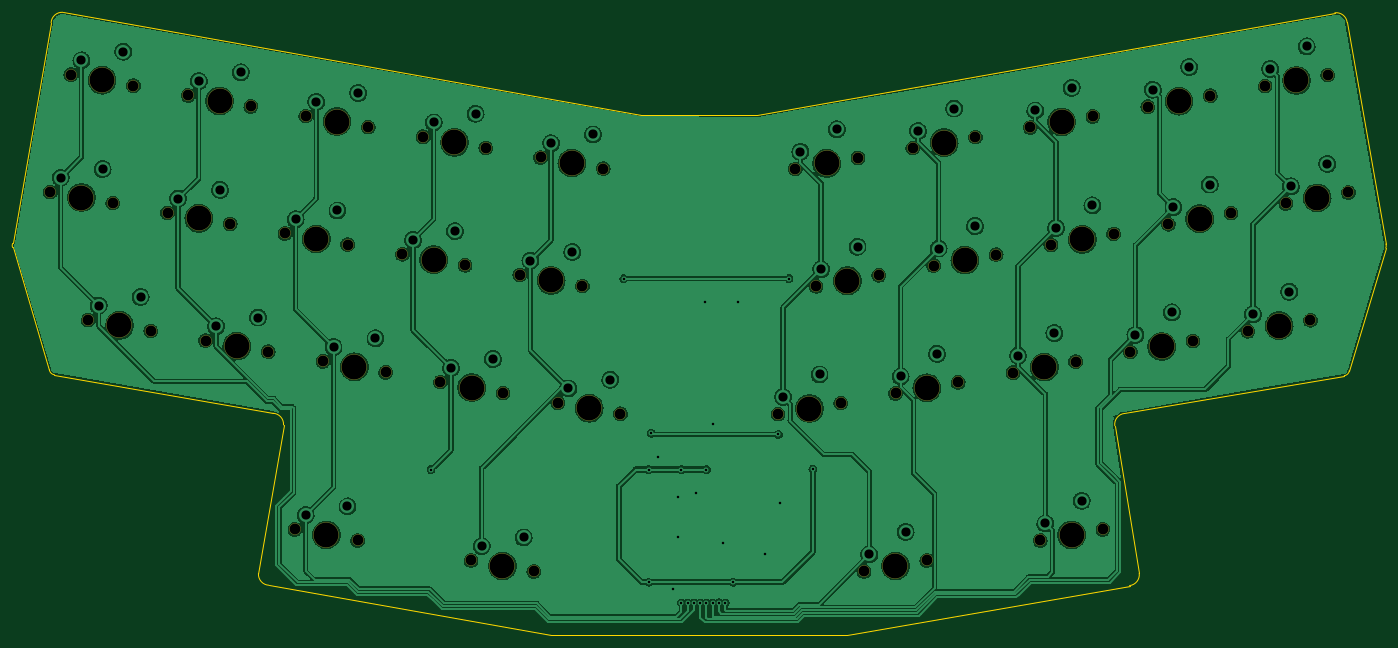
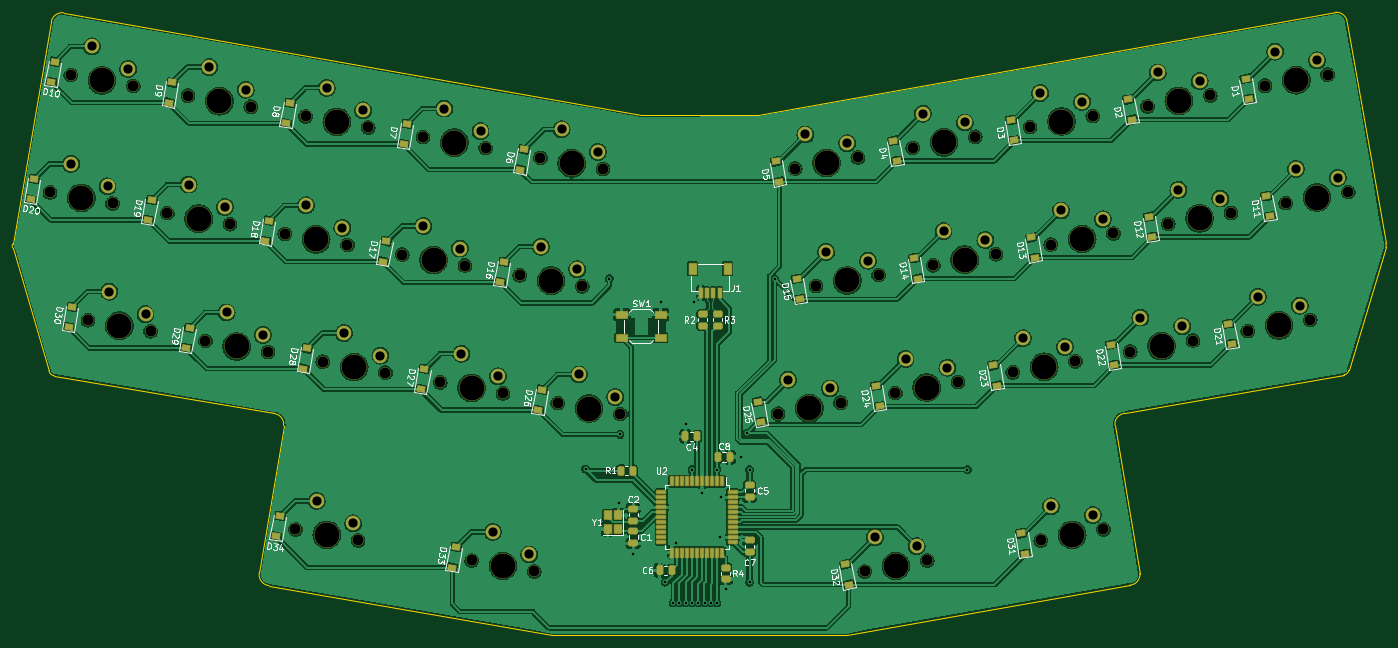
Circuit board: 10 layer files. Board 219.4 x 99.5 mm.
- bottom_copper: Pivot-B_Cu.gbr (711270 bytes)
- bottom_mask: Pivot-B_Mask.gbr (12715 bytes)
- paste: Pivot-B_Paste.gbr (6882 bytes)
- bottom_silk: Pivot-B_Silkscreen.gbr (48009 bytes)
- outline: Pivot-Edge_Cuts.gbr (1990 bytes)
- top_copper: Pivot-F_Cu.gbr (489430 bytes)
- top_mask: Pivot-F_Mask.gbr (3945 bytes)
- paste: Pivot-F_Paste.gbr (462 bytes)
- top_silk: Pivot-F_Silkscreen.gbr (463 bytes)
- drill: Pivot.drl (3742 bytes)

=== bottom_copper: Pivot-B_Cu.gbr (711270 bytes, source omitted) ===
=== bottom_mask: Pivot-B_Mask.gbr (12715 bytes, source omitted) ===
=== paste: Pivot-B_Paste.gbr (6882 bytes, source omitted) ===
=== bottom_silk: Pivot-B_Silkscreen.gbr (48009 bytes, source omitted) ===
=== outline: Pivot-Edge_Cuts.gbr ===
%TF.GenerationSoftware,KiCad,Pcbnew,(6.0.4-0)*%
%TF.CreationDate,2023-01-13T14:19:43-08:00*%
%TF.ProjectId,AlphaStag,416c7068-6153-4746-9167-2e6b69636164,v1.0.0*%
%TF.SameCoordinates,Original*%
%TF.FileFunction,Profile,NP*%
%FSLAX46Y46*%
G04 Gerber Fmt 4.6, Leading zero omitted, Abs format (unit mm)*
G04 Created by KiCad (PCBNEW (6.0.4-0)) date 2023-01-13 14:19:43*
%MOMM*%
%LPD*%
G01*
G04 APERTURE LIST*
%TA.AperFunction,Profile*%
%ADD10C,0.100000*%
%TD*%
G04 APERTURE END LIST*
D10*
X23740313Y-73759688D02*
G75*
G03*
X24540312Y-74559687I899987J99988D01*
G01*
X195483878Y-80742810D02*
G75*
G03*
X193936393Y-82704314I193822J-1744090D01*
G01*
X151100000Y-116200000D02*
X196293784Y-108244060D01*
X196293784Y-108244060D02*
G75*
G03*
X197841272Y-106282580I-193784J1744060D01*
G01*
X195483881Y-80742834D02*
X230600000Y-74699999D01*
X24540312Y-74559687D02*
X59478642Y-80715426D01*
X136800000Y-33100000D02*
X118200000Y-33000000D01*
X24015426Y-18321359D02*
X17880074Y-53581783D01*
X231057167Y-18283881D02*
X237238751Y-53677629D01*
X58798642Y-108184574D02*
X103900000Y-116200000D01*
X17861249Y-54222371D02*
X23740313Y-73759688D01*
X118200000Y-33000000D02*
X25880012Y-16658397D01*
X57135684Y-106319988D02*
G75*
G03*
X58798642Y-108184574I1751216J-112012D01*
G01*
X237219903Y-54318206D02*
G75*
G03*
X237238751Y-53677629I-681103J340606D01*
G01*
X231057190Y-18283878D02*
G75*
G03*
X229095687Y-16736393I-1744090J-193822D01*
G01*
X229095687Y-16736393D02*
X136800000Y-33100000D01*
X61141604Y-82580012D02*
X57135680Y-106319988D01*
X103900000Y-116200000D02*
X151100000Y-116200000D01*
X61141615Y-82580013D02*
G75*
G03*
X59478642Y-80715426I-1751215J112013D01*
G01*
X25880013Y-16658385D02*
G75*
G03*
X24015426Y-18321359I-112013J-1751215D01*
G01*
X231399999Y-73900000D02*
X237219926Y-54318217D01*
X17880074Y-53581783D02*
G75*
G03*
X17861249Y-54222371I681166J-340587D01*
G01*
X230600000Y-74699999D02*
G75*
G03*
X231399999Y-73900000I-100000J899999D01*
G01*
X197841272Y-106282580D02*
X193936393Y-82704314D01*
M02*

=== top_copper: Pivot-F_Cu.gbr (489430 bytes, source omitted) ===
=== top_mask: Pivot-F_Mask.gbr ===
%TF.GenerationSoftware,KiCad,Pcbnew,(6.0.4-0)*%
%TF.CreationDate,2023-01-13T14:19:42-08:00*%
%TF.ProjectId,AlphaStag,416c7068-6153-4746-9167-2e6b69636164,v1.0.0*%
%TF.SameCoordinates,Original*%
%TF.FileFunction,Soldermask,Top*%
%TF.FilePolarity,Negative*%
%FSLAX46Y46*%
G04 Gerber Fmt 4.6, Leading zero omitted, Abs format (unit mm)*
G04 Created by KiCad (PCBNEW (6.0.4-0)) date 2023-01-13 14:19:42*
%MOMM*%
%LPD*%
G01*
G04 APERTURE LIST*
%ADD10C,4.087800*%
%ADD11C,1.850000*%
G04 APERTURE END LIST*
D10*
%TO.C,MX20*%
X226261958Y-46311593D03*
D11*
X231264781Y-45429460D03*
X221259135Y-47193726D03*
%TD*%
%TO.C,MX17*%
X164977372Y-57117719D03*
D10*
X169980195Y-56235586D03*
D11*
X174983018Y-55353453D03*
%TD*%
%TO.C,MX18*%
X183737960Y-53809721D03*
X193743606Y-52045455D03*
D10*
X188740783Y-52927588D03*
%TD*%
D11*
%TO.C,MX13*%
X61371056Y-51994276D03*
X71376702Y-53758542D03*
D10*
X66373879Y-52876409D03*
%TD*%
%TO.C,MX10*%
X222953960Y-27551005D03*
D11*
X227956783Y-26668872D03*
X217951137Y-28433138D03*
%TD*%
D10*
%TO.C,MX4*%
X88442465Y-37423819D03*
D11*
X93445288Y-38305952D03*
X83439642Y-36541686D03*
%TD*%
%TO.C,MX27*%
X158905076Y-77532306D03*
X168910722Y-75768040D03*
D10*
X163907899Y-76650173D03*
%TD*%
%TO.C,MX15*%
X103895054Y-59492405D03*
D11*
X98892231Y-58610272D03*
X108897877Y-60374538D03*
%TD*%
D10*
%TO.C,MX1*%
X32160701Y-27499826D03*
D11*
X37163524Y-28381959D03*
X27157878Y-26617693D03*
%TD*%
%TO.C,MX25*%
X114970174Y-80789125D03*
X104964528Y-79024859D03*
D10*
X109967351Y-79906992D03*
%TD*%
%TO.C,MX3*%
X69681877Y-34115822D03*
D11*
X74684700Y-34997955D03*
X64679054Y-33233689D03*
%TD*%
%TO.C,MX31*%
X72975910Y-101027631D03*
D10*
X67973087Y-100145498D03*
D11*
X62970264Y-99263365D03*
%TD*%
%TO.C,MX24*%
X96209586Y-77481127D03*
X86203940Y-75716861D03*
D10*
X91206763Y-76598994D03*
%TD*%
D11*
%TO.C,MX16*%
X156222430Y-58661451D03*
X146216784Y-60425717D03*
D10*
X151219607Y-59543584D03*
%TD*%
D11*
%TO.C,MX21*%
X39927823Y-67557133D03*
D10*
X34925000Y-66675000D03*
D11*
X29922177Y-65792867D03*
%TD*%
D10*
%TO.C,MX32*%
X96113969Y-105107494D03*
D11*
X101116792Y-105989627D03*
X91111146Y-104225361D03*
%TD*%
%TO.C,MX9*%
X209196195Y-29976870D03*
X199190549Y-31741136D03*
D10*
X204193372Y-30859003D03*
%TD*%
%TO.C,MX2*%
X50921289Y-30807824D03*
D11*
X45918466Y-29925691D03*
X55924112Y-31689957D03*
%TD*%
D10*
%TO.C,MX30*%
X220189662Y-66726179D03*
D11*
X215186839Y-67608312D03*
X225192485Y-65844046D03*
%TD*%
%TO.C,MX34*%
X192038410Y-99263365D03*
D10*
X187035587Y-100145498D03*
D11*
X182032764Y-101027631D03*
%TD*%
%TO.C,MX5*%
X102200229Y-39849684D03*
D10*
X107203052Y-40731817D03*
D11*
X112205875Y-41613950D03*
%TD*%
%TO.C,MX28*%
X177665663Y-74224308D03*
D10*
X182668486Y-73342175D03*
D11*
X187671309Y-72460042D03*
%TD*%
%TO.C,MX29*%
X196426251Y-70916310D03*
X206431897Y-69152044D03*
D10*
X201429074Y-70034177D03*
%TD*%
D11*
%TO.C,MX7*%
X161669374Y-38357131D03*
X171675020Y-36592865D03*
D10*
X166672197Y-37474998D03*
%TD*%
D11*
%TO.C,MX26*%
X150150134Y-79076037D03*
X140144488Y-80840303D03*
D10*
X145147311Y-79958170D03*
%TD*%
D11*
%TO.C,MX19*%
X212504193Y-48737457D03*
D10*
X207501370Y-49619590D03*
D11*
X202498547Y-50501723D03*
%TD*%
%TO.C,MX8*%
X180429962Y-35049133D03*
X190435608Y-33284867D03*
D10*
X185432785Y-34167000D03*
%TD*%
D11*
%TO.C,MX12*%
X42610468Y-48686279D03*
X52616114Y-50450545D03*
D10*
X47613291Y-49568412D03*
%TD*%
D11*
%TO.C,MX11*%
X33855527Y-47142547D03*
D10*
X28852704Y-46260414D03*
D11*
X23849881Y-45378281D03*
%TD*%
%TO.C,MX22*%
X48682764Y-69100865D03*
X58688410Y-70865131D03*
D10*
X53685587Y-69982998D03*
%TD*%
%TO.C,MX6*%
X147911609Y-40782996D03*
D11*
X152914432Y-39900863D03*
X142908786Y-41665129D03*
%TD*%
%TO.C,MX23*%
X77448998Y-74173129D03*
D10*
X72446175Y-73290996D03*
D11*
X67443352Y-72408863D03*
%TD*%
%TO.C,MX33*%
X153891883Y-105989628D03*
D10*
X158894706Y-105107495D03*
D11*
X163897529Y-104225362D03*
%TD*%
%TO.C,MX14*%
X80131644Y-55302274D03*
X90137290Y-57066540D03*
D10*
X85134467Y-56184407D03*
%TD*%
M02*

=== paste: Pivot-F_Paste.gbr ===
%TF.GenerationSoftware,KiCad,Pcbnew,(6.0.4-0)*%
%TF.CreationDate,2023-01-13T14:19:42-08:00*%
%TF.ProjectId,AlphaStag,416c7068-6153-4746-9167-2e6b69636164,v1.0.0*%
%TF.SameCoordinates,Original*%
%TF.FileFunction,Paste,Top*%
%TF.FilePolarity,Positive*%
%FSLAX46Y46*%
G04 Gerber Fmt 4.6, Leading zero omitted, Abs format (unit mm)*
G04 Created by KiCad (PCBNEW (6.0.4-0)) date 2023-01-13 14:19:42*
%MOMM*%
%LPD*%
G01*
G04 APERTURE LIST*
G04 APERTURE END LIST*
M02*

=== top_silk: Pivot-F_Silkscreen.gbr ===
%TF.GenerationSoftware,KiCad,Pcbnew,(6.0.4-0)*%
%TF.CreationDate,2023-01-13T14:19:42-08:00*%
%TF.ProjectId,AlphaStag,416c7068-6153-4746-9167-2e6b69636164,v1.0.0*%
%TF.SameCoordinates,Original*%
%TF.FileFunction,Legend,Top*%
%TF.FilePolarity,Positive*%
%FSLAX46Y46*%
G04 Gerber Fmt 4.6, Leading zero omitted, Abs format (unit mm)*
G04 Created by KiCad (PCBNEW (6.0.4-0)) date 2023-01-13 14:19:42*
%MOMM*%
%LPD*%
G01*
G04 APERTURE LIST*
G04 APERTURE END LIST*
M02*

=== drill: Pivot.drl ===
M48
; DRILL file {KiCad (6.0.4-0)} date Friday, January 13, 2023 at 02:19:29 PM
; FORMAT={-:-/ absolute / metric / decimal}
; #@! TF.CreationDate,2023-01-13T14:19:29-08:00
; #@! TF.GenerationSoftware,Kicad,Pcbnew,(6.0.4-0)
; #@! TF.FileFunction,MixedPlating,1,2
FMAT,2
METRIC
; #@! TA.AperFunction,Plated,PTH,ViaDrill
T1C0.400
; #@! TA.AperFunction,Plated,PTH,ComponentDrill
T2C1.470
; #@! TA.AperFunction,NonPlated,NPTH,ComponentDrill
T3C1.750
; #@! TA.AperFunction,NonPlated,NPTH,ComponentDrill
T4C3.988
%
G90
G05
T1
X84.7Y-89.7
X115.5Y-59.2
X119.5Y-89.7
X119.5Y-107.7
X119.9Y-83.9
X120.9Y-87.7
X123.3Y-108.8
X124.1Y-94.1
X124.2Y-100.5
X124.7Y-89.7
X124.7Y-111.0
X125.7Y-111.0
X126.699Y-111.0
X127.1Y-93.5
X127.699Y-111.0
X128.4Y-62.9
X128.698Y-111.0
X128.7Y-89.7
X129.698Y-111.0
X129.7Y-82.5
X130.697Y-111.0
X131.3Y-101.4
X131.697Y-111.0
X133.0Y-107.7
X133.7Y-62.9
X138.1Y-103.2
X140.2Y-84.1
X140.4Y-95.0
X141.9Y-59.2
X145.7Y-89.6
T2
X25.542Y-43.097
X28.85Y-24.337
X31.614Y-63.512
X32.236Y-41.699
X35.544Y-22.938
X38.309Y-62.113
X44.302Y-46.405
X47.61Y-27.645
X50.375Y-66.82
X50.997Y-45.007
X54.305Y-26.246
X57.069Y-65.421
X63.063Y-49.713
X64.662Y-96.982
X66.371Y-30.953
X69.135Y-70.128
X69.757Y-48.315
X71.357Y-95.584
X73.065Y-29.554
X75.83Y-68.729
X81.823Y-53.021
X85.131Y-34.261
X87.896Y-73.436
X88.518Y-51.623
X91.826Y-32.862
X92.803Y-101.944
X94.59Y-72.037
X99.498Y-100.546
X100.584Y-56.329
X103.892Y-37.569
X106.656Y-76.744
X107.279Y-54.931
X110.587Y-36.17
X113.351Y-75.345
X140.954Y-78.118
X143.718Y-38.943
X146.767Y-74.514
X147.026Y-57.704
X149.531Y-35.339
X152.839Y-54.1
X154.702Y-103.268
X159.715Y-74.81
X160.514Y-99.664
X162.479Y-35.635
X165.527Y-71.206
X165.787Y-54.396
X168.291Y-32.031
X171.599Y-50.792
X178.475Y-71.502
X181.24Y-32.327
X182.842Y-98.306
X184.288Y-67.898
X184.548Y-51.088
X187.052Y-28.723
X188.655Y-94.702
X190.36Y-47.484
X197.236Y-68.194
X200.0Y-29.019
X203.048Y-64.59
X203.308Y-47.78
X205.813Y-25.415
X209.121Y-44.176
X215.996Y-64.886
X218.761Y-25.711
X221.809Y-61.282
X222.069Y-44.472
X224.573Y-22.107
X227.881Y-40.868
T3
X23.85Y-45.378
X27.158Y-26.618
X29.922Y-65.793
X33.856Y-47.143
X37.164Y-28.382
X39.928Y-67.557
X42.61Y-48.686
X45.918Y-29.926
X48.683Y-69.101
X52.616Y-50.451
X55.924Y-31.69
X58.688Y-70.865
X61.371Y-51.994
X62.97Y-99.263
X64.679Y-33.234
X67.443Y-72.409
X71.377Y-53.759
X72.976Y-101.028
X74.685Y-34.998
X77.449Y-74.173
X80.132Y-55.302
X83.44Y-36.542
X86.204Y-75.717
X90.137Y-57.067
X91.111Y-104.225
X93.445Y-38.306
X96.21Y-77.481
X98.892Y-58.61
X101.117Y-105.99
X102.2Y-39.85
X104.965Y-79.025
X108.898Y-60.375
X112.206Y-41.614
X114.97Y-80.789
X140.144Y-80.84
X142.909Y-41.665
X146.217Y-60.426
X150.15Y-79.076
X152.914Y-39.901
X153.892Y-105.99
X156.222Y-58.661
X158.905Y-77.532
X161.669Y-38.357
X163.898Y-104.225
X164.977Y-57.118
X168.911Y-75.768
X171.675Y-36.593
X174.983Y-55.353
X177.666Y-74.224
X180.43Y-35.049
X182.033Y-101.028
X183.738Y-53.81
X187.671Y-72.46
X190.436Y-33.285
X192.038Y-99.263
X193.744Y-52.045
X196.426Y-70.916
X199.191Y-31.741
X202.499Y-50.502
X206.432Y-69.152
X209.196Y-29.977
X212.504Y-48.737
X215.187Y-67.608
X217.951Y-28.433
X221.259Y-47.194
X225.192Y-65.844
X227.957Y-26.669
X231.265Y-45.429
T4
X28.853Y-46.26
X32.161Y-27.5
X34.925Y-66.675
X47.613Y-49.568
X50.921Y-30.808
X53.686Y-69.983
X66.374Y-52.876
X67.973Y-100.145
X69.682Y-34.116
X72.446Y-73.291
X85.134Y-56.184
X88.442Y-37.424
X91.207Y-76.599
X96.114Y-105.107
X103.895Y-59.492
X107.203Y-40.732
X109.967Y-79.907
X145.147Y-79.958
X147.912Y-40.783
X151.22Y-59.544
X158.895Y-105.107
X163.908Y-76.65
X166.672Y-37.475
X169.98Y-56.236
X182.668Y-73.342
X185.433Y-34.167
X187.036Y-100.145
X188.741Y-52.928
X201.429Y-70.034
X204.193Y-30.859
X207.501Y-49.62
X220.19Y-66.726
X222.954Y-27.551
X226.262Y-46.312
T0
M30

